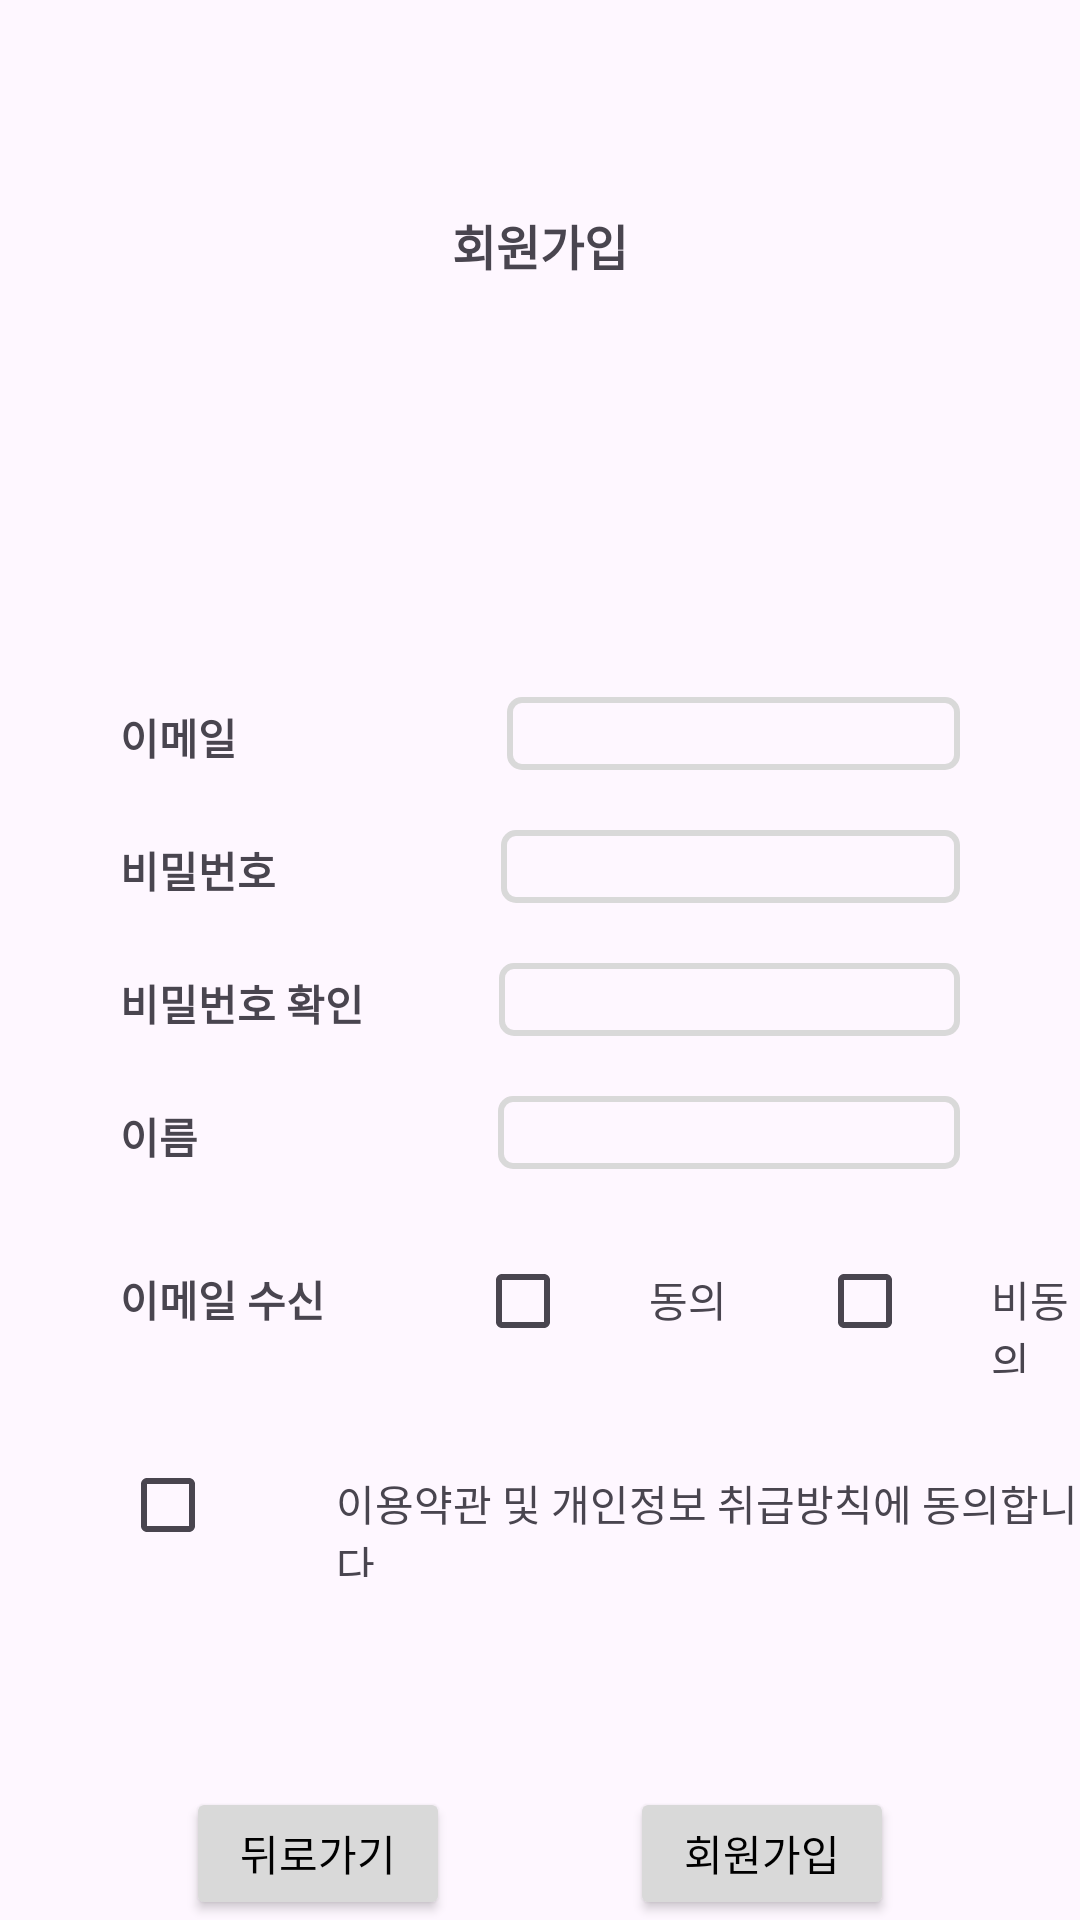

Reconstruct the res/layout file that produces this screen, plus the resources it refers to.
<!-- AndroidManifest.xml: application theme Theme.TimelinePlanner -->
<!-- res/layout/activity_join.xml -->
<?xml version="1.0" encoding="utf-8"?>
<LinearLayout xmlns:android="http://schemas.android.com/apk/res/android"
    android:orientation="vertical"
    android:layout_width="match_parent"
    android:layout_height="match_parent">

    <TextView
        android:layout_width="match_parent"
        android:layout_height="wrap_content"
        android:gravity="center"
        android:textAlignment="center"
        android:text="회원가입"
        android:textSize="16dp"
        android:textStyle="bold"
        android:layout_marginTop="70dp"/>

    <ImageView
        android:layout_width="88dp"
        android:layout_height="89dp"
        android:layout_gravity="center"
        android:layout_marginTop="10dp"
        android:background="@drawable/background_circle"
        android:padding="13dp"
        android:scaleType="centerCrop"
        android:src="@drawable/user"/>
    <LinearLayout
        android:layout_width="match_parent"
        android:layout_height="wrap_content"
        android:orientation="horizontal"
        android:layout_marginTop="40dp">
        <TextView
            android:layout_width="wrap_content"
            android:layout_height="wrap_content"
            android:layout_marginRight="90dp"
            android:paddingLeft="40dp"
            android:text="이메일"
            android:textStyle="bold"/>

        <EditText
            android:id="@+id/email_id"
            android:layout_width="wrap_content"
            android:layout_height="wrap_content"
            android:layout_weight="2"
            android:background="@drawable/edittext_background_line"
            android:layout_marginRight="40dp"
            android:text=" "
            android:maxLength="25"/>
    </LinearLayout>

    <LinearLayout
        android:layout_width="match_parent"
        android:layout_height="wrap_content"
        android:orientation="horizontal"
        android:layout_marginTop="20dp">
        <TextView
            android:layout_width="wrap_content"
            android:layout_height="wrap_content"
            android:layout_marginRight="75dp"
            android:paddingLeft="40dp"
            android:text="비밀번호"
            android:textStyle="bold"/>

        <EditText
            android:layout_width="wrap_content"
            android:layout_height="wrap_content"
            android:layout_weight="2"
            android:background="@drawable/edittext_background_line"
            android:layout_marginRight="40dp"
            android:text=" "
            android:maxLength="15"/>
    </LinearLayout>

    <LinearLayout
        android:layout_width="match_parent"
        android:layout_height="wrap_content"
        android:orientation="horizontal"
        android:layout_marginTop="20dp">
        <TextView
            android:layout_width="wrap_content"
            android:layout_height="wrap_content"
            android:layout_marginRight="45dp"
            android:paddingLeft="40dp"
            android:text="비밀번호 확인"
            android:textStyle="bold"/>

        <EditText
            android:layout_width="wrap_content"
            android:layout_height="wrap_content"
            android:layout_weight="2"
            android:background="@drawable/edittext_background_line"
            android:layout_marginRight="40dp"
            android:text=" "
            android:maxLength="15"/>
    </LinearLayout>

    <LinearLayout
        android:layout_width="match_parent"
        android:layout_height="wrap_content"
        android:orientation="horizontal"
        android:layout_marginTop="20dp">
        <TextView
            android:layout_width="wrap_content"
            android:layout_height="wrap_content"
            android:paddingLeft="40dp"
            android:text="이름"
            android:layout_marginRight="100dp"
            android:textStyle="bold"/>

        <EditText
            android:layout_width="wrap_content"
            android:layout_height="wrap_content"
            android:layout_weight="2"
            android:background="@drawable/edittext_background_line"
            android:text=" "
            android:layout_marginRight="40dp"
            android:maxLength="10"/>
    </LinearLayout>

    <LinearLayout
        android:layout_width="match_parent"
        android:layout_height="wrap_content"
        android:orientation="horizontal"
        android:layout_marginTop="20dp">
        <TextView
            android:layout_width="wrap_content"
            android:layout_height="wrap_content"
            android:paddingLeft="40dp"
            android:text="이메일 수신"
            android:textStyle="bold"/>

        <CheckBox
            android:id="@+id/cb1"
            android:layout_width="48dp"
            android:layout_height="wrap_content"
            android:layout_marginLeft="50dp"/>
        <TextView
            android:id="@+id/cb2"
            android:layout_width="wrap_content"
            android:layout_height="wrap_content"
            android:text="동의"
            android:layout_marginLeft="10dp"/>

        <CheckBox
            android:id="@+id/cb3"
            android:layout_width="48dp"
            android:layout_height="wrap_content"
            android:layout_marginLeft="30dp"/>

        <TextView
            android:layout_width="wrap_content"
            android:layout_height="wrap_content"
            android:text="비동의"
            android:layout_marginLeft="10dp"/>
    </LinearLayout>

    <LinearLayout
        android:layout_width="match_parent"
        android:layout_height="wrap_content"
        android:orientation="horizontal"
        android:layout_marginTop="20dp">
        <CheckBox
            android:layout_width="wrap_content"
            android:layout_height="wrap_content"
            android:layout_marginLeft="40dp"
            android:paddingLeft="40dp"/>

        <TextView
            android:layout_width="wrap_content"
            android:layout_height="wrap_content"
            android:layout_weight="2"
            android:text="이용약관 및 개인정보 취급방칙에 동의합니다."/>
    </LinearLayout>

    <LinearLayout
        android:layout_width="match_parent"
        android:layout_height="wrap_content"
        android:orientation="horizontal"
        android:layout_marginTop="70dp"
        android:gravity="center">
        <Button
            android:id="@+id/btn_back"
            android:layout_width="wrap_content"
            android:layout_height="wrap_content"
            android:text="뒤로가기"
            android:textColor="@color/black"
            android:backgroundTint="@color/gray"
            android:layout_marginRight="60dp"/>

        <Button
            android:id="@+id/btn_join2"
            android:layout_width="wrap_content"
            android:layout_height="wrap_content"
            android:text="회원가입"
            android:textColor="@color/black"
            android:backgroundTint="@color/gray"/>
    </LinearLayout>
</LinearLayout>
<!-- resources referenced by this layout -->
<resources>
  <color name="black">#FF000000</color>
  <color name="gray">#D9D9D9</color>
  <!-- drawable background_circle (drawable) -->
  <?xml version="1.0" encoding="utf-8"?>
  <shape xmlns:android="http://schemas.android.com/apk/res/android"
      android:shape="oval">
      <solid android:color="@color/lightgray"/>
  </shape>
  <!-- drawable edittext_background_line (drawable) -->
  <?xml version="1.0" encoding="utf-8"?>
  <selector xmlns:android="http://schemas.android.com/apk/res/android">
      <item android:state_focused="true">
          <shape xmlns:android="http://schemas.android.com/apk/res/android"
              android:shape="rectangle">
              <stroke
                  android:width="1dp"
                  android:color = "@color/gray"/>
              <corners android:radius="4dp"/>
          </shape>
      </item>
      <item android:state_focused="false">
          <shape xmlns:android="http://schemas.android.com/apk/res/android" android:shape="rectangle">
              <stroke android:width="2dp"
                  android:color="@color/gray"
                  />
              <corners android:radius="4dp"/>
          </shape>
      </item>
  </selector>
  <style name="Theme.TimelinePlanner" parent="Base.Theme.TimelinePlanner" />
  <style name="Base.Theme.TimelinePlanner" parent="Theme.Material3.DayNight.NoActionBar">
          
          
          <item name="materialAlertDialogTheme">@style/ThemeOverlay.App.MaterialAlertDialog</item>
      </style>
  <style name="ThemeOverlay.App.MaterialAlertDialog" parent="ThemeOverlay.Material3.MaterialAlertDialog">
          <item name="colorPrimary">@color/white</item>
          <item name="colorOnPrimary">@color/black</item>
          <item name="alertDialogStyle">@style/MaterialAlertDialog.App</item>
      </style>
  <color name="white">#FFFFFFFF</color>
  <style name="MaterialAlertDialog.App" parent="MaterialAlertDialog.Material3">
          <item name="shapeAppearance">@style/ShapeAppearance.App.MediumComponent</item>
          <item name="shapeAppearanceOverlay">@null</item>
      </style>
  <style name="ShapeAppearance.App.MediumComponent" parent="ShapeAppearance.Material3.MediumComponent">
          <item name="cornerFamily">rounded</item>
          <item name="cornerSize">20dp</item>
      </style>
</resources>
